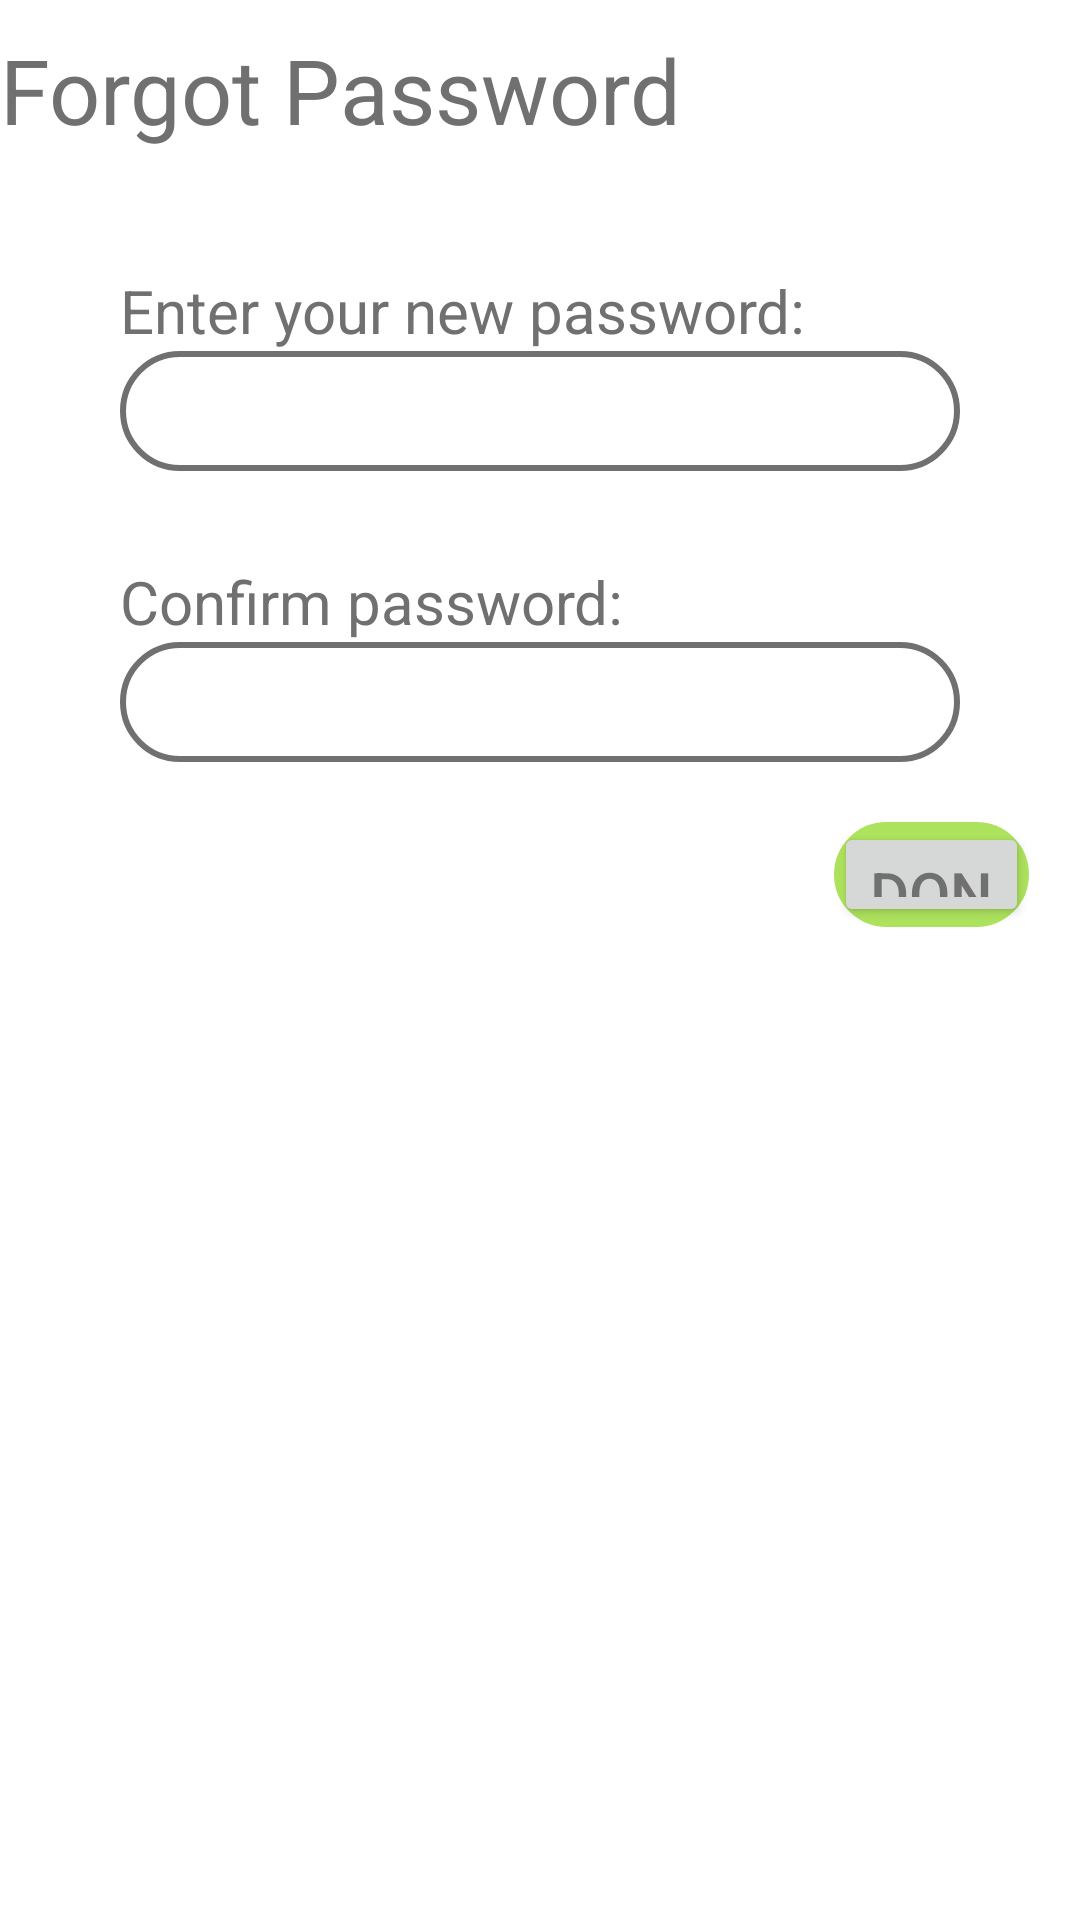

Android layout source for this screen:
<!-- AndroidManifest.xml: application theme GiftyTheme -->
<!-- res/layout/activity_forgotpassword3.xml -->
<?xml version="1.0" encoding="utf-8"?>
<LinearLayout xmlns:android="http://schemas.android.com/apk/res/android"
    android:layout_width="match_parent"
    android:layout_height="match_parent"
    android:background="@android:color/background_light"
    android:orientation="vertical">

    <LinearLayout
        android:layout_width="match_parent"
        android:layout_height="60dp"
        android:orientation="horizontal">

        <TextView
            android:id="@+id/tvForgotPassword3.1"
            android:layout_width="0dp"
            android:layout_height="wrap_content"
            android:layout_gravity="center"
            android:layout_weight="1"
            android:text="@string/forgot_password2"
            android:textSize="30sp" />
    </LinearLayout>

    <TextView
        android:id="@+id/tvForgotPassword3.2"
        android:layout_width="match_parent"
        android:layout_height="wrap_content"
        android:layout_marginLeft="40dp"
        android:layout_marginTop="30dp"
        android:text="Enter your new password:"
        android:textSize="20sp" />

    <EditText
        android:id="@+id/etForgotPassword3.1"
        android:layout_width="match_parent"
        android:layout_height="40dp"
        android:layout_marginLeft="40dp"
        android:layout_marginRight="40dp"
        android:background="@drawable/layout_emailboxwhite"
        android:ems="10"
        android:inputType="textPassword" />

    <TextView
        android:id="@+id/tvForgotPasswrod3.3"
        android:layout_width="match_parent"
        android:layout_height="wrap_content"
        android:layout_marginLeft="40dp"
        android:layout_marginTop="30dp"
        android:text="Confirm password:"
        android:textSize="20sp" />

    <EditText
        android:id="@+id/etForgotPassword3.2"
        android:layout_width="match_parent"
        android:layout_height="40dp"
        android:layout_marginLeft="40dp"
        android:layout_marginRight="40dp"
        android:background="@drawable/layout_emailboxwhite"
        android:ems="10"
        android:inputType="textPassword" />

    <FrameLayout
        android:layout_width="65dp"
        android:layout_height="35dp"
        android:layout_marginLeft="278dp"
        android:layout_marginTop="20dp"
        android:background="@drawable/layout_signinbtn">

        <Button
            android:id="@+id/btnDone"
            android:layout_width="wrap_content"
            android:layout_height="wrap_content"
            android:layout_gravity="center"
            android:text="Done"
            android:textSize="20sp" />
    </FrameLayout>

</LinearLayout>
<!-- resources referenced by this layout -->
<resources>
  <!-- drawable layout_emailboxwhite (drawable) -->
  <?xml version="1.0" encoding="utf-8"?>
  <shape xmlns:android="http://schemas.android.com/apk/res/android">
      <solid android:color="#FFFFFF"/>
      <stroke
          android:width="2dp"
          android:color="@color/colorText" />
      <corners android:radius="30dp" />
      <padding android:left="0dp" android:right="0dp" android:bottom="0dp" android:top="0dp" />
  </shape>
  <!-- drawable layout_signinbtn (drawable) -->
  <?xml version="1.0" encoding="utf-8"?>
  <shape xmlns:android="http://schemas.android.com/apk/res/android">
      <solid android:color="#FFADE25D"/>
      <stroke android:width="5dp" android:color="#FFADE25D" />
      <corners android:radius="30dp" />
      <padding android:left="0dp" android:right="0dp" android:bottom="0dp" android:top="0dp" />
  </shape>
  <string name="forgot_password2">Forgot Password</string>
  <style name="GiftyTheme" parent="Theme.AppCompat.Light.NoActionBar">
          <item name="colorPrimary">@color/colorBlue</item>
          <item name="android:textColor">@color/colorText</item>
          <item name="android:textSize">12dp</item>
      </style>
  <color name="colorText">#707070</color>
  <color name="colorBlue">#A9D5DC</color>
</resources>
